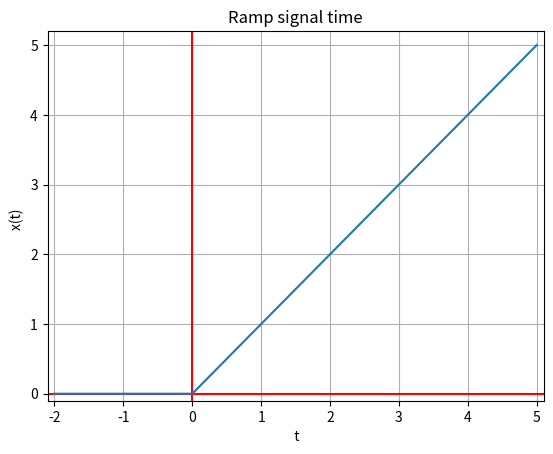

Source code (Python):


import matplotlib.pyplot as plt

n = range(-2, 6, 1)
y = []
for i in range(len(n)):
    temp = (n[i] if n[i]>=0 else 0)
    y.append(temp)
    
print(list(n))
print(y)


plt.axvline(x=0, c="red" )
plt.axhline(y=0, c="red")
plt.plot(n, y)
plt.axis([-2.1, 5.1, -0.1, 5.2])
plt.xlabel('  t ')
plt.ylabel('x(t)  ')
plt.title('Ramp signal time')
plt.grid(True)
plt.show()